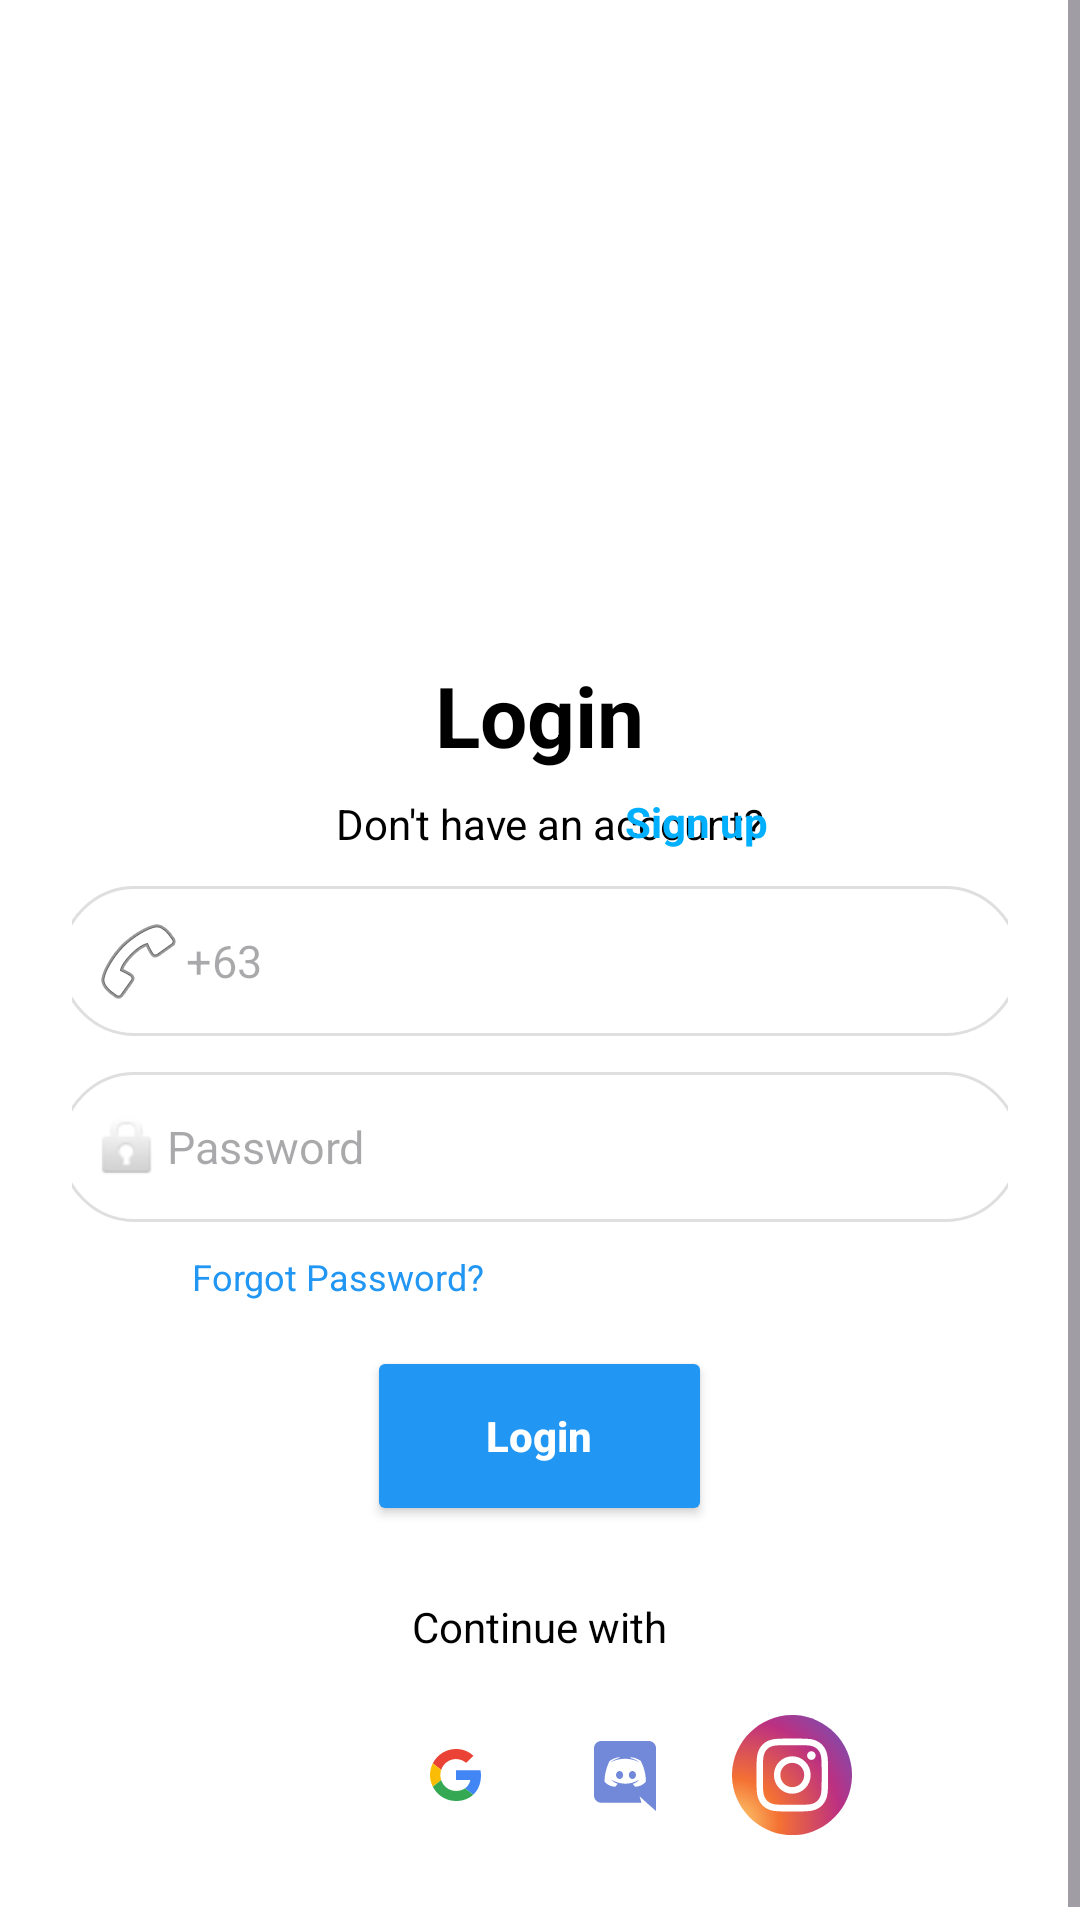

Write the Android layout XML for this screen, with the resource values it uses.
<!-- AndroidManifest.xml: application theme Theme.MyMobileUI -->
<!-- res/layout/activity_login.xml -->
<?xml version="1.0" encoding="utf-8"?>
<ScrollView xmlns:android="http://schemas.android.com/apk/res/android"
    android:layout_width="match_parent"
    android:layout_height="match_parent"
    android:background="#FFFFFF"
    android:fillViewport="true">

    <LinearLayout
        android:orientation="vertical"
        android:layout_width="match_parent"
        android:layout_height="wrap_content"
        android:gravity="center_horizontal"
        android:layout_gravity="center"
        android:padding="24dp">


        
        <TextView
            android:id="@+id/tvLoginTitle"
            android:layout_width="wrap_content"
            android:layout_height="wrap_content"
            android:text="Login"
            android:textSize="28sp"
            android:textStyle="bold"
            android:textColor="#000000"
            android:layout_marginTop="200dp"
            android:layout_gravity="center"/>

        

        <TextView
            android:layout_width="wrap_content"
            android:layout_height="wrap_content"
            android:layout_marginTop="8dp"
            android:layout_gravity="start"
            android:layout_marginStart="88dp"
            android:text="Don't have an account?"
            android:textColor="#000000"
            android:textSize="14sp" />


        

        <TextView
            android:id="@+id/tvSignUp"
            android:layout_width="wrap_content"
            android:layout_height="wrap_content"
            android:layout_gravity="end"
            android:layout_marginTop="-20dp"
            android:layout_marginEnd="80dp"
            android:scaleType="centerCrop"
            android:text="Sign up"
            android:textColor="#00B0FF"
            android:textSize="14sp"
            android:textStyle="bold" />

        <EditText
            android:id="@+id/etPhone"
            android:layout_width="320dp"
            android:layout_height="50dp"
            android:layout_marginTop="12dp"
            android:hint="+63"
            android:textSize="15sp"
            android:drawableLeft="@android:drawable/ic_menu_call"
            android:background="@drawable/edittext_bg"
            android:padding="10dp"
            android:inputType="phone"/>

        
        <EditText
            android:id="@+id/etPassword"
            android:layout_width="320dp"
            android:layout_height="50dp"
            android:layout_marginTop="12dp"
            android:hint="Password"
            android:textSize="15sp"
            android:drawableLeft="@android:drawable/ic_lock_idle_lock"
            android:background="@drawable/edittext_bg"
            android:padding="10dp"
            android:inputType="textPassword"/>

        

        

        
        <TextView
            android:id="@+id/tvForgotPassword"
            android:layout_width="wrap_content"
            android:layout_height="wrap_content"
            android:layout_gravity="start"
            android:layout_marginStart="40dp"
            android:layout_marginTop="10dp"
            android:text="Forgot Password?"
            android:textColor="#2196F3"
            android:textSize="12sp" />

        <Button
            android:id="@+id/btnLogin"
            android:layout_width="115dp"
            android:layout_height="60dp"
            android:layout_marginTop="15dp"
            android:backgroundTint="#2196F3"
            android:text="Login"
            android:textAllCaps="false"
            android:textColor="#FFFFFF"
            android:textStyle="bold" />

        <TextView
            android:layout_width="wrap_content"
            android:layout_height="wrap_content"
            android:text="Continue with"
            android:textSize="14sp"
            android:textColor="#000000"
            android:layout_marginTop="24dp"/>

        
        <LinearLayout
            android:layout_width="wrap_content"
            android:layout_height="wrap_content"
            android:orientation="horizontal"
            android:layout_marginTop="12dp">

            <ImageView
                android:layout_width="40dp"
                android:layout_height="40dp"
                android:src="@drawable/facebook"
                android:layout_margin="8dp"/>

            <ImageView
                android:layout_width="40dp"
                android:layout_height="40dp"
                android:src="@drawable/google"
                android:layout_margin="8dp"/>

            <ImageView
                android:layout_width="40dp"
                android:layout_height="40dp"
                android:src="@drawable/discord"
                android:layout_margin="8dp"/>

            <ImageView
                android:layout_width="40dp"
                android:layout_height="40dp"
                android:src="@drawable/instagram"
                android:layout_margin="8dp"/>
        </LinearLayout>

    </LinearLayout>
</ScrollView>
<!-- resources referenced by this layout -->
<resources>
  <!-- drawable discord: vector/xml drawable (drawable, 2442 chars, omitted) -->
  <!-- drawable edittext_bg (drawable) -->
  <shape xmlns:android="http://schemas.android.com/apk/res/android"
      android:shape="rectangle">
      <solid android:color="#FFFFFF"/>
  
      <corners android:radius="25dp"/>
      <stroke android:color="#DFDFDF" android:width="1dp"/>
  </shape>
  <!-- drawable google (drawable) -->
  <vector xmlns:android="http://schemas.android.com/apk/res/android"
      android:width="48dp"
      android:height="48dp"
      android:viewportWidth="48"
      android:viewportHeight="48">
    <path
        android:pathData="M0,24C0,10.745 10.745,0 24,0C37.255,0 48,10.745 48,24C48,37.255 37.255,48 24,48C10.745,48 0,37.255 0,24Z"
        android:fillColor="#ffffff"/>
    <path
        android:pathData="M24,17.621C25.953,17.621 27.27,18.465 28.021,19.17L30.956,16.304C29.154,14.628 26.808,13.6 24,13.6C19.933,13.6 16.42,15.934 14.709,19.331L18.072,21.943C18.916,19.435 21.25,17.621 24,17.621V17.621Z"
        android:fillColor="#EA4335"/>
    <path
        android:pathData="M33.984,24.231C33.984,23.376 33.915,22.752 33.764,22.105H24V25.964H29.732C29.616,26.924 28.992,28.368 27.605,29.339L30.887,31.881C32.852,30.067 33.984,27.397 33.984,24.231V24.231Z"
        android:fillColor="#4285F4"/>
    <path
        android:pathData="M18.084,26.057C17.864,25.41 17.737,24.716 17.737,24C17.737,23.284 17.864,22.59 18.072,21.943L14.709,19.331C14.005,20.741 13.6,22.324 13.6,24C13.6,25.676 14.005,27.259 14.709,28.668L18.084,26.057V26.057Z"
        android:fillColor="#FBBC05"/>
    <path
        android:pathData="M24,34.4C26.808,34.4 29.165,33.476 30.887,31.881L27.605,29.339C26.727,29.951 25.548,30.379 24,30.379C21.25,30.379 18.916,28.564 18.084,26.057L14.721,28.668C16.431,32.066 19.932,34.4 24,34.4V34.4Z"
        android:fillColor="#34A853"/>
  </vector>
  <!-- drawable instagram: vector/xml drawable (drawable, 2756 chars, omitted) -->
  <style name="Theme.MyMobileUI" parent="Base.Theme.MyMobileUI" />
  <style name="Base.Theme.MyMobileUI" parent="Theme.Material3.DayNight.NoActionBar">
          
          
      </style>
</resources>
